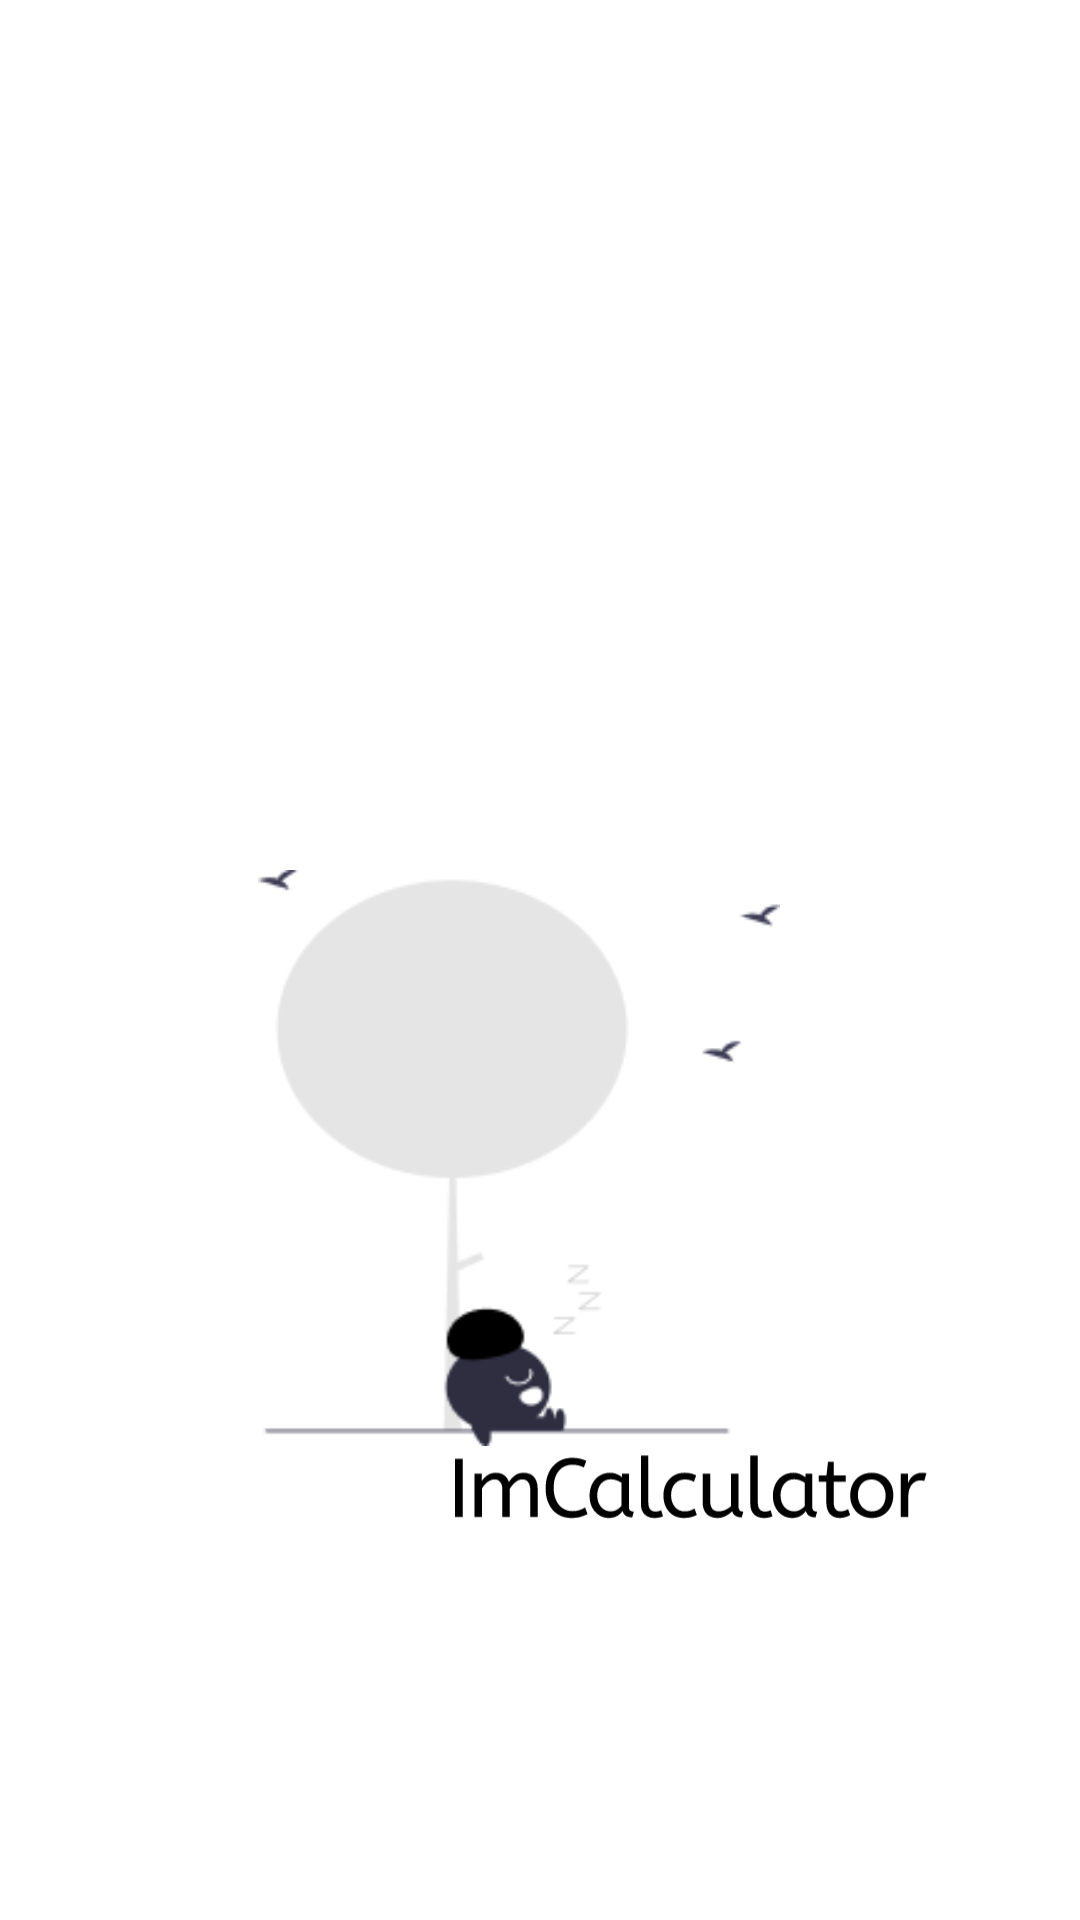

Android layout source for this screen:
<!-- AndroidManifest.xml: application theme Theme.ImcCalculadora -->
<!-- res/layout/activity_main.xml -->
<?xml version="1.0" encoding="utf-8"?>
<androidx.constraintlayout.widget.ConstraintLayout
    xmlns:android="http://schemas.android.com/apk/res/android"
    xmlns:app="http://schemas.android.com/apk/res-auto"
    xmlns:tools="http://schemas.android.com/tools"
    android:layout_width="match_parent"
    android:layout_height="match_parent"
    tools:context=".MainActivity">


    <ImageView
        android:id="@+id/imageView1"
        android:layout_width="214dp"
        android:layout_height="192dp"
        android:layout_marginTop="290dp"
        android:contentDescription="@string/pessoas_treinando"
        android:src="@drawable/splahs"
        app:layout_constraintBottom_toTopOf="@+id/imageView2"
        app:layout_constraintEnd_toEndOf="parent"
        app:layout_constraintHorizontal_bias="0.451"
        app:layout_constraintStart_toStartOf="parent"
        app:layout_constraintTop_toTopOf="parent"
        app:layout_constraintVertical_bias="0.0" />

    <ImageView
        android:id="@+id/imageView2"
        android:layout_width="158dp"
        android:layout_height="159dp"
        android:layout_marginTop="416dp"
        android:contentDescription="@string/pessoas_treinando"
        android:src="@drawable/ic_imc_calculator"
        app:layout_constraintEnd_toEndOf="parent"
        app:layout_constraintHorizontal_bias="0.747"
        app:layout_constraintStart_toStartOf="parent"
        app:layout_constraintTop_toTopOf="parent" />


</androidx.constraintlayout.widget.ConstraintLayout>
<!-- resources referenced by this layout -->
<resources>
  <!-- drawable ic_imc_calculator: vector/xml drawable (drawable, 9305 chars, omitted) -->
  <!-- drawable splahs: png bitmap (drawable, 5256 bytes) -->
  <string name="pessoas_treinando">Pessoas treinando</string>
  <style name="Theme.ImcCalculadora" parent="Theme.MaterialComponents.DayNight.DarkActionBar">
          
          <item name="colorPrimary">#000000</item>
          <item name="colorPrimaryVariant">@color/purple_700</item>
          <item name="colorOnPrimary">@color/white</item>
          
          <item name="colorSecondary">@color/teal_200</item>
          <item name="colorSecondaryVariant">@color/teal_700</item>
          <item name="colorOnSecondary">@color/black</item>
          
          <item name="android:statusBarColor" tools:targetApi="l">?attr/colorPrimaryVariant</item>
          
      </style>
  <!-- not gathered from this repository: default colours our renderer supplied (Android Studio template values) -->
  <color name="purple_700">#FF3700B3</color>
  <color name="teal_200">#FF03DAC5</color>
  <color name="teal_700">#FF018786</color>
  <color name="black">#FF000000</color>
  <color name="white">#FFFFFFFF</color>
</resources>
